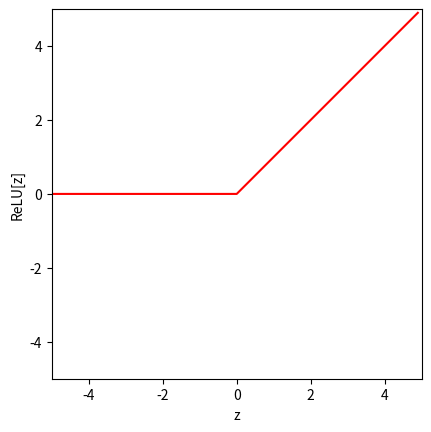
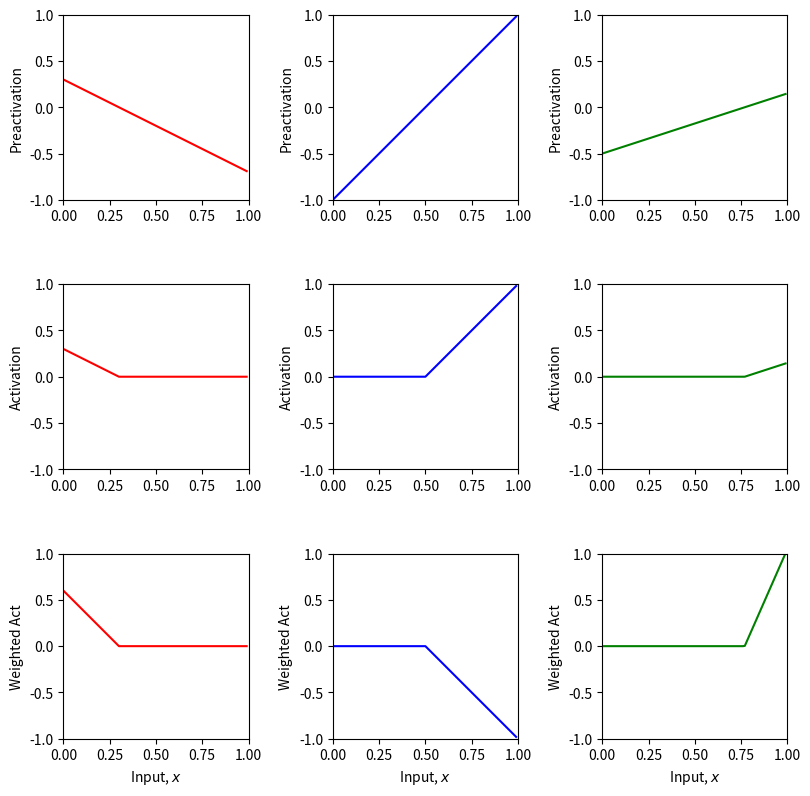
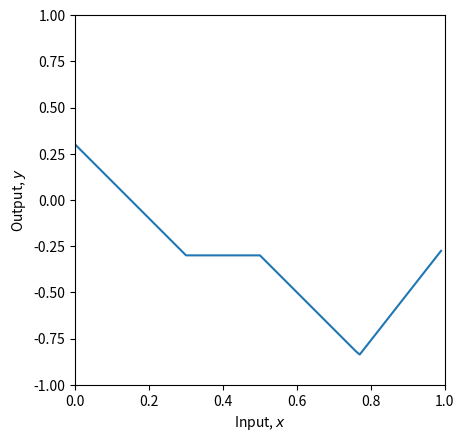
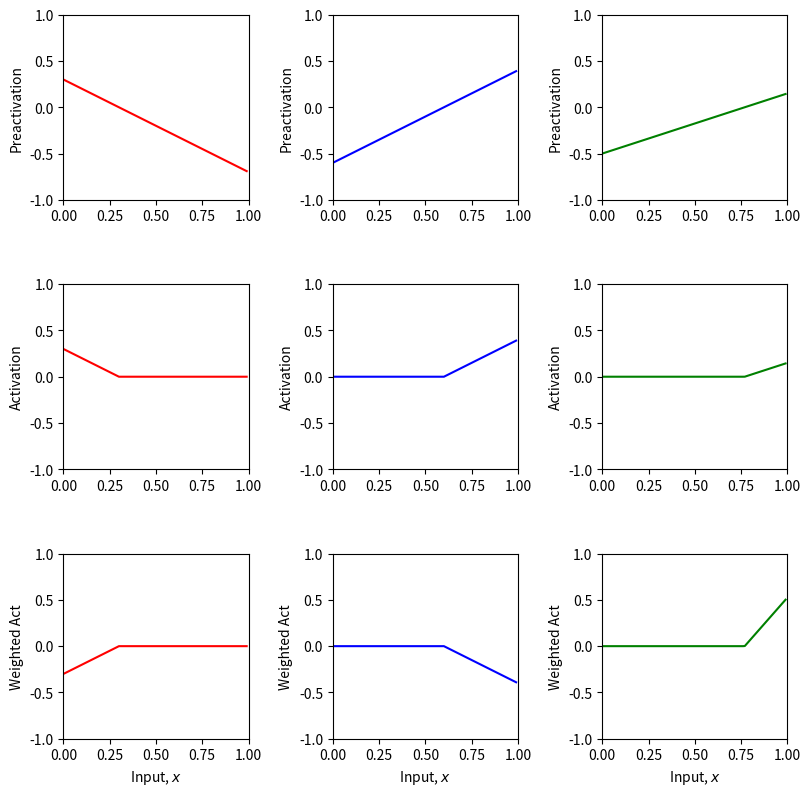
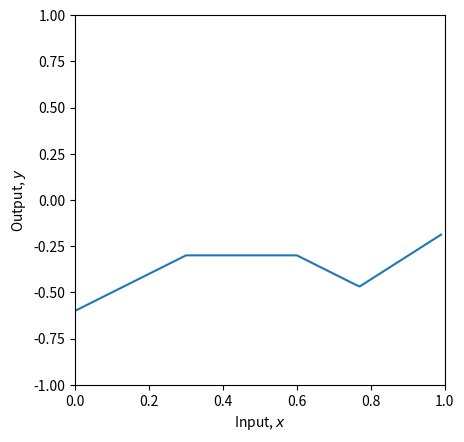
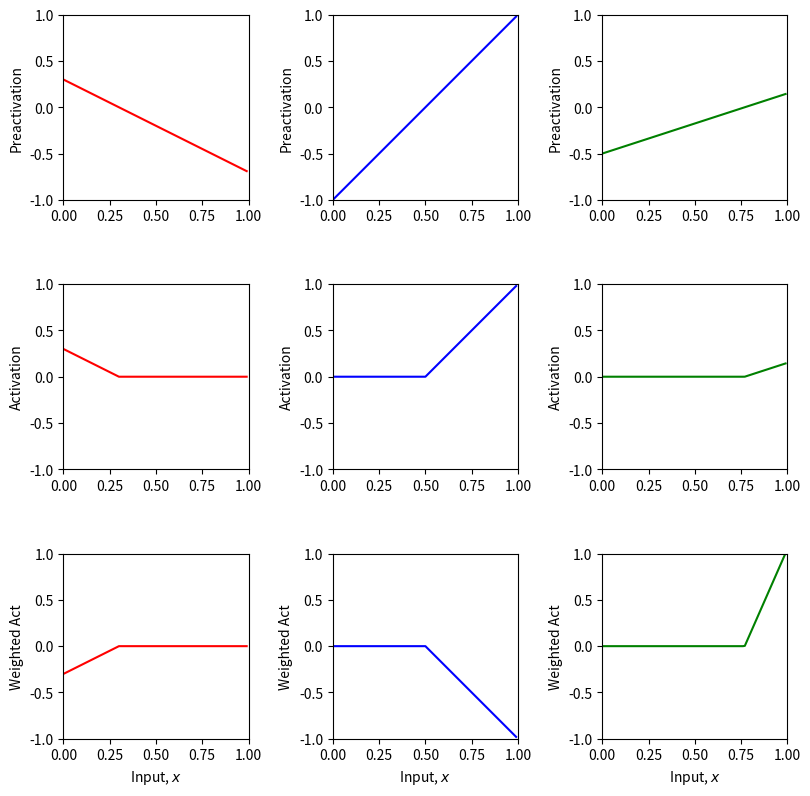
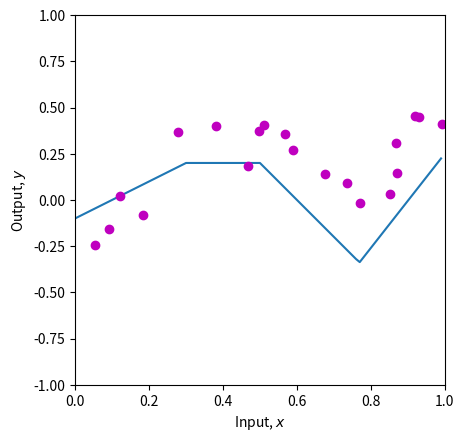

Reproduce these figures in Python, in order.
# Imports math library
import numpy as np
# Imports plotting library
import matplotlib.pyplot as plt

# Define the Rectified Linear Unit (ReLU) function
def ReLU(preactivation):
  # TODO write code to implement the ReLU and compute the activation at the
  # hidden unit from the preactivation
  # This should work on every element of the ndarray "preactivation" at once
  # One way to do this is with the ndarray "clip" function
  # https://numpy.org/doc/stable/reference/generated/numpy.ndarray.clip.html

  activation = np.maximum(0,preactivation);

  return activation

# Make an array of inputs
z = np.arange(-5,5,0.1)
RelU_z = ReLU(z)

# Plot the ReLU function
fig, ax = plt.subplots()
ax.plot(z,RelU_z,'r-')
ax.set_xlim([-5,5]);ax.set_ylim([-5,5])
ax.set_xlabel('z'); ax.set_ylabel('ReLU[z]')
ax.set_aspect('equal')
plt.show()

# Define a shallow neural network with, one input, one output, and three hidden units
def shallow_1_1_3(x, activation_fn, phi_0, phi_1, phi_2, phi_3, theta_10, theta_11, theta_20, theta_21, theta_30, theta_31):
    # Compute the preactivations
    pre_1 = theta_10 + theta_11 * x  # Pre-activation for the first hidden unit
    pre_2 = theta_20 + theta_21 * x  # Pre-activation for the second hidden unit
    pre_3 = theta_30 + theta_31 * x  # Pre-activation for the third hidden unit

    # Compute the activations using the activation function (e.g., ReLU)
    act_1 = activation_fn(pre_1)  # Activation for the first hidden unit
    act_2 = activation_fn(pre_2)  # Activation for the second hidden unit
    act_3 = activation_fn(pre_3)  # Activation for the third hidden unit

    # Compute the weighted activations (hidden layer to output layer)
    w_act_1 = phi_1 * act_1  # Weight the first hidden activation
    w_act_2 = phi_2 * act_2  # Weight the second hidden activation
    w_act_3 = phi_3 * act_3  # Weight the third hidden activation

    # Combine the weighted activations and add bias phi_0 to get the output
    y = phi_0 + w_act_1 + w_act_2 + w_act_3

    # Return all intermediate and final values
    return y, pre_1, pre_2, pre_3, act_1, act_2, act_3, w_act_1, w_act_2, w_act_3

# Plot the shallow neural network.  We'll assume input in is range [0,1] and output [-1,1]
# If the plot_all flag is set to true, then we'll plot all the intermediate stages as in Figure 3.3
def plot_neural(x, y, pre_1, pre_2, pre_3, act_1, act_2, act_3, w_act_1, w_act_2, w_act_3, plot_all=False, x_data=None, y_data=None):

  # Plot intermediate plots if flag set
  if plot_all:
    fig, ax = plt.subplots(3,3)
    fig.set_size_inches(8.5, 8.5)
    fig.tight_layout(pad=3.0)
    ax[0,0].plot(x,pre_1,'r-'); ax[0,0].set_ylabel('Preactivation')
    ax[0,1].plot(x,pre_2,'b-'); ax[0,1].set_ylabel('Preactivation')
    ax[0,2].plot(x,pre_3,'g-'); ax[0,2].set_ylabel('Preactivation')
    ax[1,0].plot(x,act_1,'r-'); ax[1,0].set_ylabel('Activation')
    ax[1,1].plot(x,act_2,'b-'); ax[1,1].set_ylabel('Activation')
    ax[1,2].plot(x,act_3,'g-'); ax[1,2].set_ylabel('Activation')
    ax[2,0].plot(x,w_act_1,'r-'); ax[2,0].set_ylabel('Weighted Act')
    ax[2,1].plot(x,w_act_2,'b-'); ax[2,1].set_ylabel('Weighted Act')
    ax[2,2].plot(x,w_act_3,'g-'); ax[2,2].set_ylabel('Weighted Act')

    for plot_y in range(3):
      for plot_x in range(3):
        ax[plot_y,plot_x].set_xlim([0,1]);ax[plot_x,plot_y].set_ylim([-1,1])
        ax[plot_y,plot_x].set_aspect(0.5)
      ax[2,plot_y].set_xlabel('Input, $x$');
    plt.show()

  fig, ax = plt.subplots()
  ax.plot(x,y)
  ax.set_xlabel('Input, $x$'); ax.set_ylabel('Output, $y$')
  ax.set_xlim([0,1]);ax.set_ylim([-1,1])
  ax.set_aspect(0.5)
  if x_data is not None:
    ax.plot(x_data, y_data, 'mo')
    for i in range(len(x_data)):
      ax.plot(x_data[i], y_data[i],)
  plt.show()
# Now lets define some parameters and run the neural network
theta_10 =  0.3 ; theta_11 = -1.0
theta_20 = -1.0  ; theta_21 = 2.0
theta_30 = -0.5  ; theta_31 = 0.65
phi_0 = -0.3; phi_1 = 2.0; phi_2 = -1.0; phi_3 = 7.0

# Define a range of input values
x = np.arange(0,1,0.01)

# We run the neural network for each of these input values
y, pre_1, pre_2, pre_3, act_1, act_2, act_3, w_act_1, w_act_2, w_act_3 = \
    shallow_1_1_3(x, ReLU, phi_0,phi_1,phi_2,phi_3, theta_10, theta_11, theta_20, theta_21, theta_30, theta_31)
# And then plot it
plot_neural(x, y, pre_1, pre_2, pre_3, act_1, act_2, act_3, w_act_1, w_act_2, w_act_3, plot_all=True)

# TODO
# 1. Predict what effect changing phi_0 will have on the network.
# Changing phi_0 will shift the entire output y up or down by the value of phi_0

# 2. Predict what effect multiplying phi_1, phi_2, phi_3 by 0.5 would have.  Check if you are correct
# It will scale down the contributions of the activations from each hidden unit. As a result, the output y will also be scaled down by 0.5, effectively shrinking the output curve vertically.

# 3. Predict what effect multiplying phi_1 by -1 will have.  Check if you are correct.
# It will invert the contribution from the first hidden unit. If the first hidden unit was contributing positively, it will contribute negatively, which may flip the curve or change its shape based on how the other terms are weighted.

# 4. Predict what effect setting theta_20 to -1.2 will have.  Check if you are correct.
# It  will cause the activation of the second hidden unit to shift, likely reducing its activation for the same input values and modifying the overall output

# 5. Change the parameters so that there are only two "joints" (including outside the range of the plot)
# Set one of the hidden activations to a constant, by adjusting theta_ij values, so it doesn’t vary with the input.
# There are actually three ways to do this. See if you can figure them all out
# Set one of the phi values to 0. For example, if phi_3 = 0, the third hidden unit’s contribution would be eliminated.
# Set one of the weights, such as theta_11, theta_21, or theta_31, to 0. This would essentially deactivate one of the hidden units, making the output depend on only two hidden units.

# 6. With the original parameters, the second line segment is flat (i.e. has slope zero)
# How could you change theta_10 so that all of the segments have non-zero slopes
# The first hidden unit’s preactivation equation is influenced by theta_10 and theta_11. If the current setup results in one flat segment, adjusting theta_10 (or theta_11) can create non-zero slopes.

# 7. What do you predict would happen if you multiply theta_20 and theta21 by 0.5, and phi_2 by 2.0?
# Check if you are correct.
# Multiplying theta_20 and theta_21 by 0.5 will reduce the slope and bias of the second hidden unit’s preactivation, resulting in smaller activations for the same input values.
# However, multiplying phi_2 by 2.0 will increase the contribution of the second hidden unit in the output.

# 8. What do you predict would happen if you multiply theta_20 and theta21 by -0.5, and phi_2 by -2.0?
# Check if you are correct.
# Multiplying theta_20 and theta_21 by -0.5 will invert the direction of the second hidden unit’s contribution, making it act in the opposite direction for increasing inputs.
# Multiplying phi_2 by -2.0 will amplify this inverted contribution, likely creating a drastic shift in the output curve, where the second hidden unit's influence will be inverted and amplified.

theta_10 =  0.3 ; theta_11 = -1.0
theta_20 = -0.6  ; theta_21 = 1.0
theta_30 = -0.5  ; theta_31 = 0.65
phi_0 = -0.3; phi_1 = -1.0; phi_2 = -1.0; phi_3 = 3.5

# Define a range of input values
x = np.arange(0,1,0.01)

# We run the neural network for each of these input values
y, pre_1, pre_2, pre_3, act_1, act_2, act_3, w_act_1, w_act_2, w_act_3 = \
    shallow_1_1_3(x, ReLU, phi_0,phi_1,phi_2,phi_3, theta_10, theta_11, theta_20, theta_21, theta_30, theta_31)
# And then plot it
plot_neural(x, y, pre_1, pre_2, pre_3, act_1, act_2, act_3, w_act_1, w_act_2, w_act_3, plot_all=True)

# Least squares function
def least_squares_loss(y_train, y_predict):
  # TODO Replace the line below to compute the sum of squared
  # differences between the real values of y and the predicted values from the model f[x_i,phi]
  # (see figure 2.2 of the book)
  # you will need to use the function np.sum
  loss = np.sum((y_train - y_predict) ** 2)

  return loss

# Now lets define some parameters, run the neural network, and compute the loss
theta_10 =  0.3 ; theta_11 = -1.0
theta_20 = -1.0  ; theta_21 = 2.0
theta_30 = -0.5  ; theta_31 = 0.65
phi_0 = 0.2; phi_1 = -1.0; phi_2 = -1.0; phi_3 = 7.0

# Define a range of input values
x = np.arange(0,1,0.01)

x_train = np.array([0.09291784,0.46809093,0.93089486,0.67612654,0.73441752,0.86847339,\
                   0.49873225,0.51083168,0.18343972,0.99380898,0.27840809,0.38028817,\
                   0.12055708,0.56715537,0.92005746,0.77072270,0.85278176,0.05315950,\
                   0.87168699,0.58858043])
y_train = np.array([-0.15934537,0.18195445,0.451270150,0.13921448,0.09366691,0.30567674,\
                    0.372291170,0.40716968,-0.08131792,0.41187806,0.36943738,0.3994327,\
                    0.019062570,0.35820410,0.452564960,-0.0183121,0.02957665,-0.24354444, \
                    0.148038840,0.26824970])

# We run the neural network for each of these input values
y, pre_1, pre_2, pre_3, act_1, act_2, act_3, w_act_1, w_act_2, w_act_3 = \
    shallow_1_1_3(x, ReLU, phi_0,phi_1,phi_2,phi_3, theta_10, theta_11, theta_20, theta_21, theta_30, theta_31)
# And then plot it
plot_neural(x, y, pre_1, pre_2, pre_3, act_1, act_2, act_3, w_act_1, w_act_2, w_act_3, plot_all=True, x_data = x_train, y_data = y_train)

# Run the neural network on the training data
y_predict, *_ = shallow_1_1_3(x_train, ReLU, phi_0,phi_1,phi_2,phi_3, theta_10, theta_11, theta_20, theta_21, theta_30, theta_31)

# Compute the least squares loss and print it out
loss = least_squares_loss(y_train,y_predict)
print('Your Loss = %3.3f, True value = 9.385'%(loss))

# TODO.  Manipulate the parameters (by hand!) to make the function
# fit the data better and try to reduce the loss to as small a number
# as possible.  The best that I could do was 0.181
# Tip... start by manipulating phi_0.
# It's not that easy, so don't spend too much time on this!
